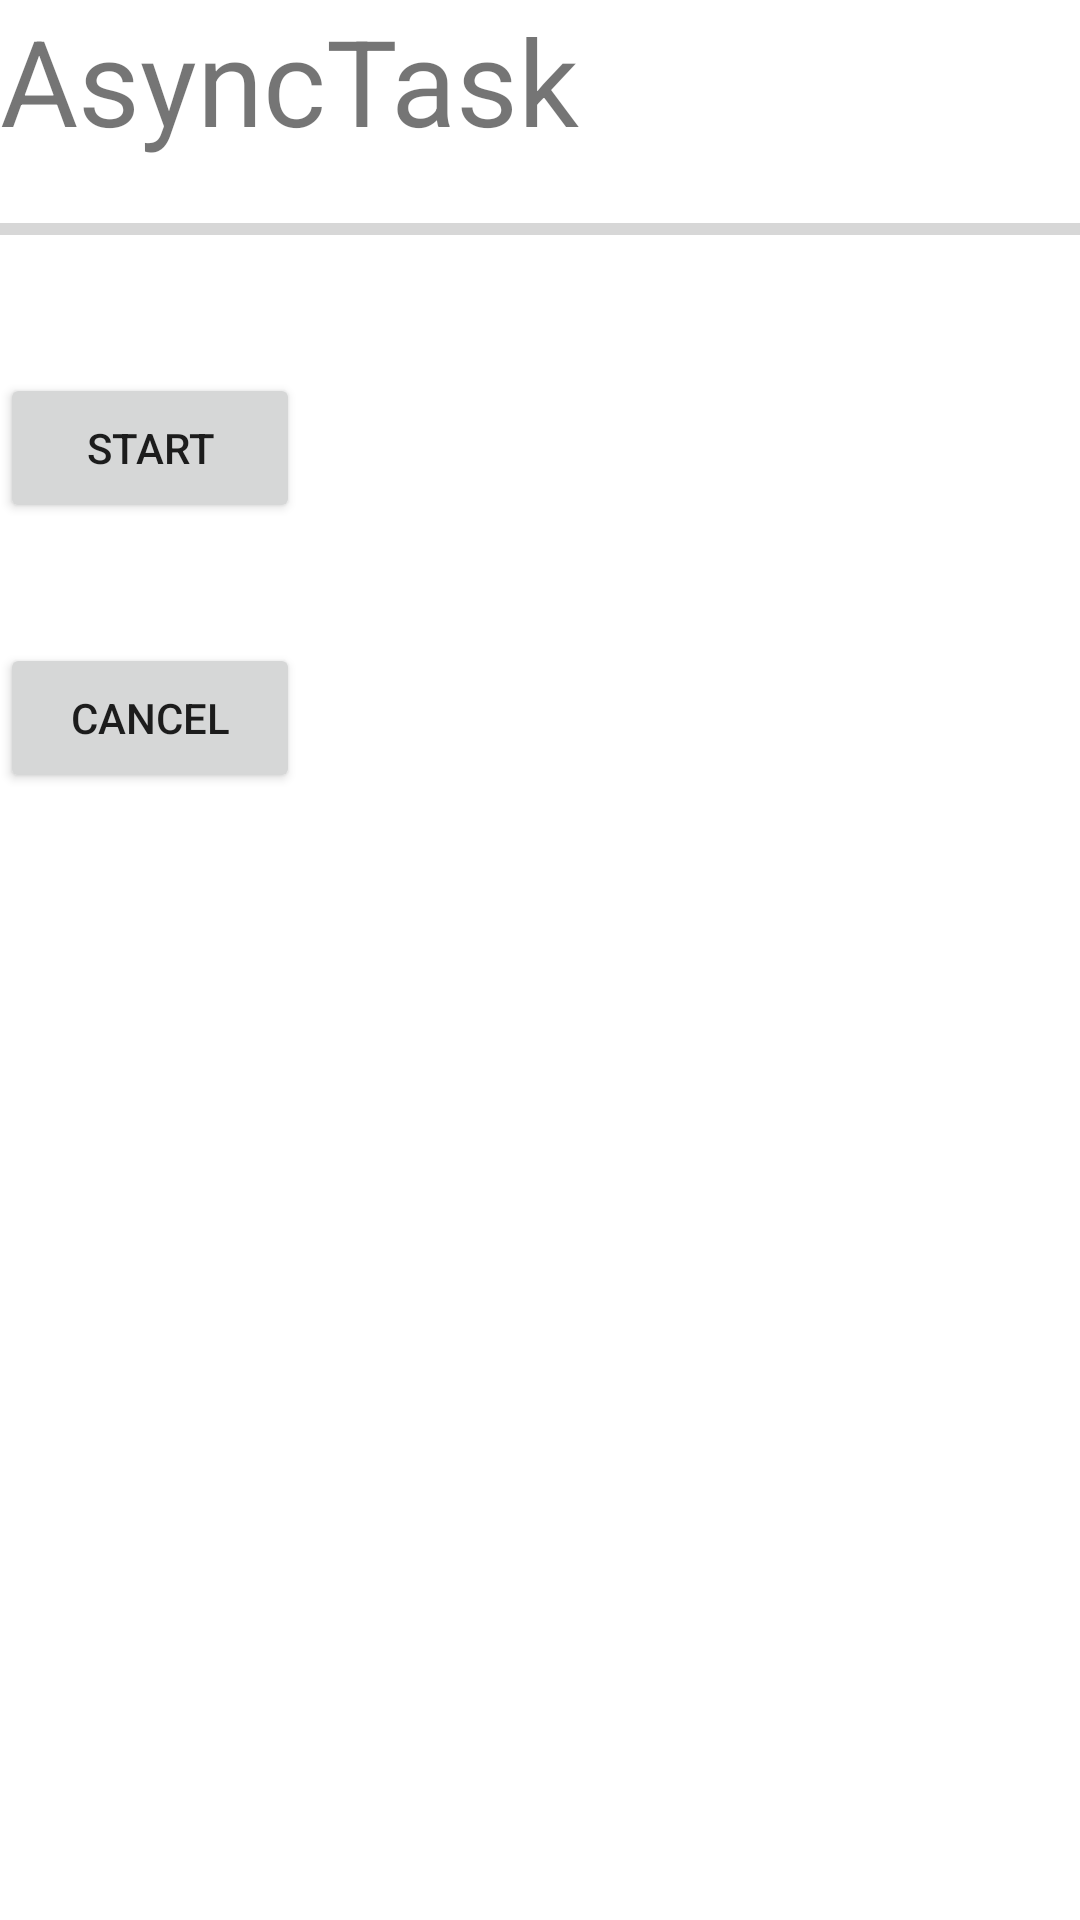

Android layout source for this screen:
<!-- AndroidManifest.xml: application theme Theme.MyApplication -->
<!-- res/layout/activity_async.xml -->
<?xml version="1.0" encoding="utf-8"?>
<LinearLayout xmlns:android="http://schemas.android.com/apk/res/android"
    xmlns:app="http://schemas.android.com/apk/res-auto"
    xmlns:tools="http://schemas.android.com/tools"
    android:layout_width="match_parent"
    android:layout_height="match_parent"
    tools:context=".AsyncActivity"
    android:orientation="vertical">

    <TextView
        android:id="@+id/asyn_text"
        android:text="AsyncTask"
        android:textSize="40dp"
        android:layout_width="wrap_content"
        android:layout_height="wrap_content"/>

    <ProgressBar
        android:id="@+id/asyn_progressbar"
        android:layout_width="match_parent"
        android:layout_height="wrap_content"
        android:layout_marginTop="15dp"
        style="?android:attr/progressBarStyleHorizontal"
        android:max="100"
        />

    <Button
        android:id="@+id/asyn_start_btn"
        android:text="start"
        android:layout_marginTop="40dp"
        android:layout_width="100dp"
        android:layout_height="50dp"
        />

    <Button
        android:id="@+id/asyn_cancel_btn"
        android:text="cancel"
        android:layout_marginTop="40dp"
        android:layout_width="100dp"
        android:layout_height="50dp"
        />

</LinearLayout>
<!-- resources referenced by this layout -->
<resources>
  <style name="Theme.MyApplication" parent="Theme.MaterialComponents.DayNight.DarkActionBar">
          
          <item name="colorPrimary">@color/purple_500</item>
          <item name="colorPrimaryVariant">@color/purple_700</item>
          <item name="colorOnPrimary">@color/white</item>
          
          <item name="colorSecondary">@color/teal_200</item>
          <item name="colorSecondaryVariant">@color/teal_700</item>
          <item name="colorOnSecondary">@color/black</item>
          
          <item name="android:statusBarColor" tools:targetApi="l">?attr/colorSecondary</item>
          
          <item name="windowNoTitle">true</item>
      </style>
  <color name="purple_500">#FF6200EE</color>
  <color name="purple_700">#FF3700B3</color>
  <color name="white">#FFFFFFFF</color>
  <color name="teal_200">#FF03DAC5</color>
  <color name="teal_700">#FF018786</color>
  <color name="black">#FF000000</color>
</resources>
